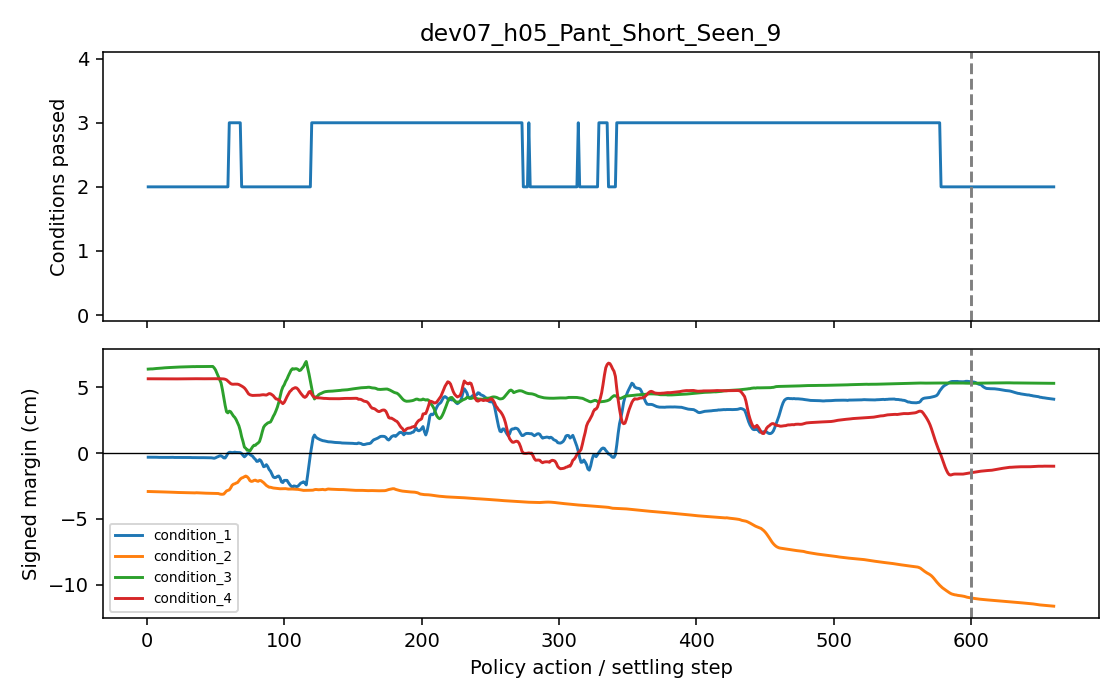

The file beside this chart, header and first rows:
phase, step, conditions_passed, conditions_total, success, condition_1_margin_cm, condition_2_margin_cm, condition_3_margin_cm, condition_4_margin_cm
policy, 1, 2, 4, False, -0.3146, -2.915, 6.367, 5.633
policy, 2, 2, 4, False, -0.3145, -2.92, 6.376, 5.632
policy, 3, 2, 4, False, -0.3131, -2.924, 6.382, 5.632
policy, 4, 2, 4, False, -0.3149, -2.924, 6.381, 5.633
policy, 5, 2, 4, False, -0.3142, -2.928, 6.395, 5.631
policy, 6, 2, 4, False, -0.3187, -2.928, 6.408, 5.625
policy, 7, 2, 4, False, -0.3181, -2.931, 6.413, 5.631
policy, 8, 2, 4, False, -0.3244, -2.937, 6.42, 5.626
policy, 9, 2, 4, False, -0.3271, -2.942, 6.434, 5.628
policy, 10, 2, 4, False, -0.328, -2.944, 6.434, 5.626
policy, 11, 2, 4, False, -0.3278, -2.946, 6.444, 5.626
policy, 12, 2, 4, False, -0.3302, -2.947, 6.457, 5.618
policy, 13, 2, 4, False, -0.3239, -2.951, 6.465, 5.62
policy, 14, 2, 4, False, -0.3284, -2.954, 6.474, 5.62
policy, 15, 2, 4, False, -0.3244, -2.956, 6.477, 5.625
policy, 16, 2, 4, False, -0.3294, -2.957, 6.484, 5.628
policy, 17, 2, 4, False, -0.3261, -2.959, 6.49, 5.628
policy, 18, 2, 4, False, -0.331, -2.966, 6.498, 5.617
policy, 19, 2, 4, False, -0.3236, -2.968, 6.502, 5.625
policy, 20, 2, 4, False, -0.3335, -2.976, 6.508, 5.623
policy, 21, 2, 4, False, -0.3293, -2.983, 6.513, 5.626
policy, 22, 2, 4, False, -0.3332, -2.987, 6.517, 5.625
policy, 23, 2, 4, False, -0.3333, -2.99, 6.522, 5.626
policy, 24, 2, 4, False, -0.3338, -2.989, 6.526, 5.63
policy, 25, 2, 4, False, -0.3374, -2.993, 6.529, 5.633
policy, 26, 2, 4, False, -0.335, -2.997, 6.533, 5.632
policy, 27, 2, 4, False, -0.3359, -2.999, 6.538, 5.633
policy, 28, 2, 4, False, -0.3378, -3.001, 6.539, 5.636
policy, 29, 2, 4, False, -0.3373, -3.003, 6.541, 5.637
policy, 30, 2, 4, False, -0.3382, -3.006, 6.543, 5.635
policy, 31, 2, 4, False, -0.34, -3.009, 6.547, 5.636
policy, 32, 2, 4, False, -0.3371, -3.009, 6.549, 5.637
policy, 33, 2, 4, False, -0.3439, -3.011, 6.548, 5.637
policy, 34, 2, 4, False, -0.3416, -3.019, 6.557, 5.641
policy, 35, 2, 4, False, -0.3438, -3.02, 6.553, 5.642
policy, 36, 2, 4, False, -0.3472, -3.009, 6.56, 5.637
policy, 37, 2, 4, False, -0.3443, -3.015, 6.558, 5.635
policy, 38, 2, 4, False, -0.3488, -3.022, 6.563, 5.639
policy, 39, 2, 4, False, -0.3464, -3.029, 6.56, 5.637
policy, 40, 2, 4, False, -0.348, -3.033, 6.563, 5.637
policy, 41, 2, 4, False, -0.348, -3.039, 6.561, 5.629
policy, 42, 2, 4, False, -0.3496, -3.04, 6.562, 5.633
policy, 43, 2, 4, False, -0.354, -3.043, 6.563, 5.635
policy, 44, 2, 4, False, -0.3536, -3.046, 6.564, 5.636
policy, 45, 2, 4, False, -0.3564, -3.051, 6.563, 5.632
policy, 46, 2, 4, False, -0.3591, -3.051, 6.563, 5.635
policy, 47, 2, 4, False, -0.3589, -3.052, 6.571, 5.638
policy, 48, 2, 4, False, -0.379, -3.058, 6.568, 5.636
policy, 49, 2, 4, False, -0.3945, -3.062, 6.459, 5.635
policy, 50, 2, 4, False, -0.3611, -3.066, 6.302, 5.638
policy, 51, 2, 4, False, -0.3049, -3.071, 6.048, 5.633
policy, 52, 2, 4, False, -0.2649, -3.067, 5.814, 5.634
policy, 53, 2, 4, False, -0.212, -3.103, 5.564, 5.636
policy, 54, 2, 4, False, -0.2086, -3.124, 5.323, 5.634
policy, 55, 2, 4, False, -0.2721, -3.125, 4.811, 5.63
policy, 56, 2, 4, False, -0.3698, -3.11, 4.205, 5.621
policy, 57, 2, 4, False, -0.3707, -2.993, 3.61, 5.595
policy, 58, 2, 4, False, -0.2171, -2.872, 3.129, 5.55
policy, 59, 2, 4, False, -0.01918, -2.835, 3.045, 5.456
policy, 60, 3, 4, False, 0.05719, -2.792, 3.179, 5.36
... 600 more rows
